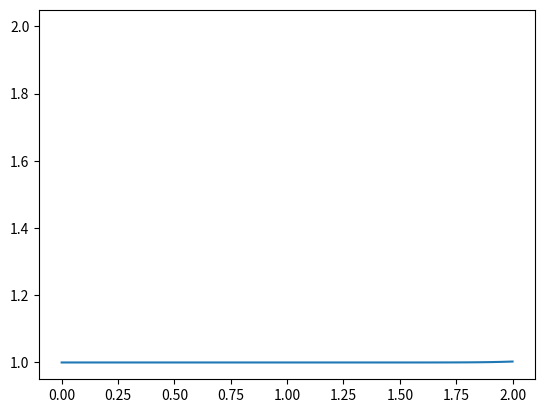

Source code (Python): (Note: this script raises an exception after producing the figure.)
# The wave equation that we are looking into is du/dt + u*du/dx = 0
# Notice the wave speed is the solution.
# The numeric solution using foreward and backward difference method is:
# u_i,n+1 = u_i,n - u_i,n*(delta_t/delta_x)*(u_i,n - u_i-1,n)
# i is the spacial index while n is the temporal index 

import numpy as np
import time, sys
import matplotlib.pyplot as plt
import matplotlib.animation as animation

nx = 41 # spacial points
dx = 2 / (nx - 1)
nt = 500 #nt is the number of timesteps we want to calculate
dt = 0.005 #dt is the amount of time each timestep covers (delta t)
c = 1 #assume wavespeed of c = 1

u = np.ones(nx)
u[int(.5 / dx):int(1 / dx+1)] = 2
un = np.ones_like(u) # temporal to hold old data

def iterate():
        un = u.copy() # copy the old values
        for i in range(1,nx):
            u[i] = un[i] - un[i] * dt / dx * (un[i] - un[i-1])


fig, ax = plt.subplots()
line, = ax.plot(np.linspace(0,2,nx),u)

def init():  # only required for blitting to give a clean slate.
    line.set_ydata([np.nan] * len(u))
    return line,

def animate(i):
    iterate()
    line.set_ydata(u)  # update the data.
    return line,

ani = animation.FuncAnimation(
    fig, animate, init_func=init, interval=6, blit=True, save_count=nt, frames=nt)

ani.save("1D_non_linear_convection.mp4")
# plt.show()